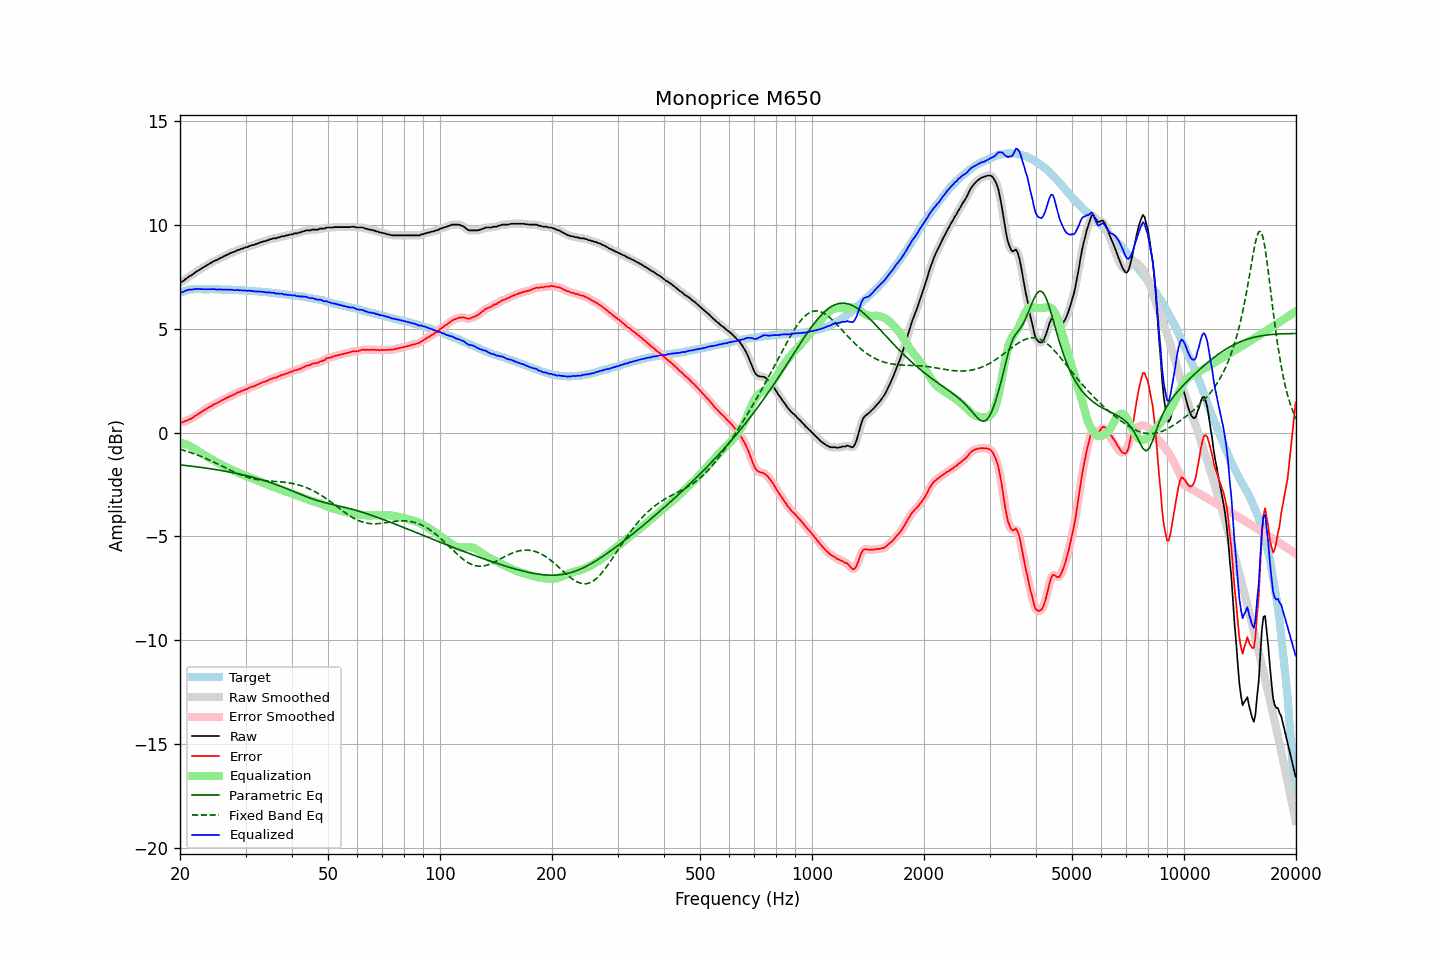

Source data for this figure (header and first rows):
frequency, raw, error, smoothed, error_smoothed, equalization, parametric_eq, fixed_band_eq, equalized_raw, equalized_smoothed, target
20.00, 7.25, 0.51, 7.24, 0.50, -0.48, -1.56, -0.80, 6.77, 6.76, 6.74
20.20, 7.26, 0.49, 7.27, 0.50, -0.50, -1.57, -0.83, 6.76, 6.77, 6.77
20.40, 7.30, 0.50, 7.32, 0.52, -0.52, -1.57, -0.85, 6.78, 6.79, 6.80
20.61, 7.37, 0.55, 7.36, 0.54, -0.55, -1.58, -0.87, 6.82, 6.81, 6.82
20.81, 7.43, 0.58, 7.43, 0.58, -0.58, -1.59, -0.90, 6.85, 6.85, 6.85
21.02, 7.48, 0.60, 7.48, 0.61, -0.61, -1.60, -0.92, 6.87, 6.87, 6.88
21.23, 7.54, 0.65, 7.53, 0.64, -0.65, -1.61, -0.95, 6.90, 6.89, 6.89
21.44, 7.57, 0.67, 7.58, 0.68, -0.68, -1.62, -0.97, 6.89, 6.90, 6.90
21.66, 7.63, 0.72, 7.63, 0.73, -0.73, -1.63, -1.00, 6.90, 6.91, 6.91
21.87, 7.69, 0.78, 7.69, 0.78, -0.78, -1.64, -1.03, 6.92, 6.91, 6.91
22.09, 7.75, 0.83, 7.74, 0.83, -0.83, -1.65, -1.06, 6.93, 6.92, 6.92
22.31, 7.79, 0.87, 7.80, 0.88, -0.87, -1.66, -1.09, 6.92, 6.92, 6.92
22.54, 7.84, 0.92, 7.84, 0.93, -0.93, -1.67, -1.12, 6.91, 6.92, 6.92
22.76, 7.89, 0.97, 7.89, 0.98, -0.98, -1.68, -1.15, 6.91, 6.91, 6.92
22.99, 7.94, 1.03, 7.94, 1.03, -1.03, -1.69, -1.18, 6.91, 6.91, 6.91
23.22, 7.98, 1.07, 7.99, 1.08, -1.08, -1.70, -1.21, 6.90, 6.91, 6.91
23.45, 8.03, 1.13, 8.03, 1.13, -1.12, -1.71, -1.25, 6.91, 6.91, 6.91
23.69, 8.08, 1.18, 8.08, 1.17, -1.17, -1.72, -1.28, 6.91, 6.91, 6.90
23.92, 8.12, 1.22, 8.12, 1.22, -1.22, -1.73, -1.31, 6.90, 6.91, 6.90
24.16, 8.17, 1.26, 8.17, 1.26, -1.26, -1.74, -1.35, 6.91, 6.91, 6.91
24.40, 8.21, 1.30, 8.21, 1.31, -1.30, -1.76, -1.38, 6.91, 6.91, 6.91
24.65, 8.26, 1.36, 8.25, 1.35, -1.35, -1.77, -1.42, 6.92, 6.91, 6.90
24.89, 8.29, 1.39, 8.29, 1.39, -1.39, -1.78, -1.46, 6.91, 6.90, 6.90
25.14, 8.32, 1.42, 8.33, 1.43, -1.43, -1.79, -1.50, 6.89, 6.90, 6.90
25.39, 8.36, 1.46, 8.36, 1.46, -1.47, -1.81, -1.53, 6.89, 6.89, 6.90
25.65, 8.41, 1.51, 8.40, 1.51, -1.51, -1.82, -1.57, 6.90, 6.89, 6.90
25.91, 8.44, 1.55, 8.44, 1.55, -1.55, -1.83, -1.61, 6.89, 6.89, 6.89
26.16, 8.48, 1.59, 8.48, 1.59, -1.59, -1.85, -1.65, 6.89, 6.89, 6.89
26.43, 8.52, 1.63, 8.52, 1.63, -1.63, -1.86, -1.69, 6.89, 6.89, 6.89
26.69, 8.56, 1.67, 8.56, 1.67, -1.67, -1.88, -1.72, 6.89, 6.89, 6.89
26.96, 8.59, 1.70, 8.60, 1.71, -1.71, -1.89, -1.76, 6.88, 6.89, 6.89
27.23, 8.64, 1.75, 8.63, 1.75, -1.75, -1.90, -1.80, 6.89, 6.89, 6.89
27.50, 8.66, 1.78, 8.66, 1.78, -1.78, -1.92, -1.84, 6.88, 6.88, 6.88
27.77, 8.70, 1.83, 8.69, 1.82, -1.82, -1.94, -1.87, 6.88, 6.87, 6.87
28.05, 8.71, 1.84, 8.73, 1.86, -1.86, -1.95, -1.91, 6.85, 6.87, 6.87
28.33, 8.76, 1.90, 8.76, 1.89, -1.89, -1.97, -1.94, 6.87, 6.87, 6.86
28.62, 8.80, 1.94, 8.79, 1.93, -1.92, -1.98, -1.98, 6.88, 6.86, 6.86
28.90, 8.81, 1.95, 8.82, 1.96, -1.96, -2.00, -2.01, 6.85, 6.86, 6.86
29.19, 8.85, 2.00, 8.85, 1.99, -1.99, -2.02, -2.04, 6.86, 6.86, 6.85
29.48, 8.87, 2.01, 8.87, 2.02, -2.02, -2.04, -2.07, 6.85, 6.85, 6.86
29.78, 8.90, 2.05, 8.90, 2.05, -2.06, -2.05, -2.10, 6.85, 6.84, 6.85
30.08, 8.93, 2.08, 8.93, 2.08, -2.09, -2.07, -2.13, 6.84, 6.84, 6.85
30.38, 8.94, 2.11, 8.95, 2.12, -2.12, -2.09, -2.15, 6.82, 6.84, 6.83
30.68, 8.99, 2.16, 8.98, 2.15, -2.15, -2.11, -2.17, 6.84, 6.84, 6.83
30.99, 9.00, 2.18, 9.01, 2.18, -2.18, -2.13, -2.20, 6.82, 6.83, 6.82
31.30, 9.04, 2.22, 9.03, 2.21, -2.21, -2.15, -2.22, 6.83, 6.82, 6.82
31.61, 9.04, 2.22, 9.05, 2.24, -2.24, -2.17, -2.23, 6.80, 6.81, 6.82
31.93, 9.08, 2.27, 9.08, 2.27, -2.27, -2.19, -2.25, 6.81, 6.80, 6.81
32.24, 9.10, 2.31, 9.10, 2.30, -2.30, -2.21, -2.27, 6.80, 6.80, 6.80
32.57, 9.13, 2.34, 9.13, 2.34, -2.34, -2.23, -2.28, 6.80, 6.80, 6.79
32.89, 9.16, 2.37, 9.16, 2.37, -2.37, -2.26, -2.29, 6.79, 6.79, 6.79
33.22, 9.18, 2.40, 9.19, 2.40, -2.40, -2.28, -2.30, 6.78, 6.79, 6.78
33.55, 9.22, 2.44, 9.21, 2.43, -2.43, -2.30, -2.31, 6.79, 6.78, 6.78
33.89, 9.22, 2.45, 9.23, 2.46, -2.47, -2.33, -2.32, 6.75, 6.76, 6.77
34.23, 9.26, 2.50, 9.26, 2.50, -2.50, -2.35, -2.33, 6.76, 6.76, 6.77
34.57, 9.27, 2.52, 9.28, 2.53, -2.53, -2.38, -2.33, 6.74, 6.75, 6.75
34.92, 9.32, 2.58, 9.31, 2.56, -2.56, -2.40, -2.34, 6.76, 6.75, 6.74
35.27, 9.32, 2.58, 9.33, 2.60, -2.59, -2.43, -2.34, 6.73, 6.74, 6.74
35.62, 9.36, 2.63, 9.35, 2.62, -2.62, -2.46, -2.35, 6.74, 6.73, 6.73
35.97, 9.36, 2.65, 9.36, 2.64, -2.65, -2.48, -2.36, 6.71, 6.71, 6.71
... 635 more rows
